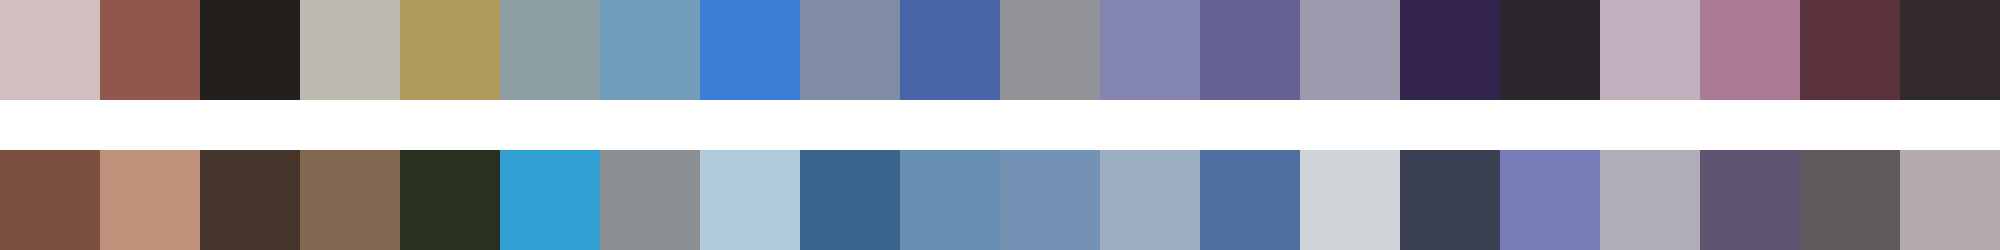

Source data for this figure (header and first rows):
#d2bfbf	#91574e	#231f1b	#beb9b1	#af9b5b	#8d9ea4	#729ebb	#3a7fd5	#808da4	#4863a6	#909298	#8484b0	#656393	#9e9aae	#33244d	#2c262d	#c1b1be	#aa7993	#5a323c	#31292a
#7c5041	#be927b	#443429	#806850	#283020	#319ed4	#8a8f92	#b1cadc	#3a658f	#6a8fb4	#7493b4	#9daec2	#4f6ea0	#d0d3d8	#3b3f52	#787cb8	#aeadb8	#605571	#5f5b5e	#b4abb0
